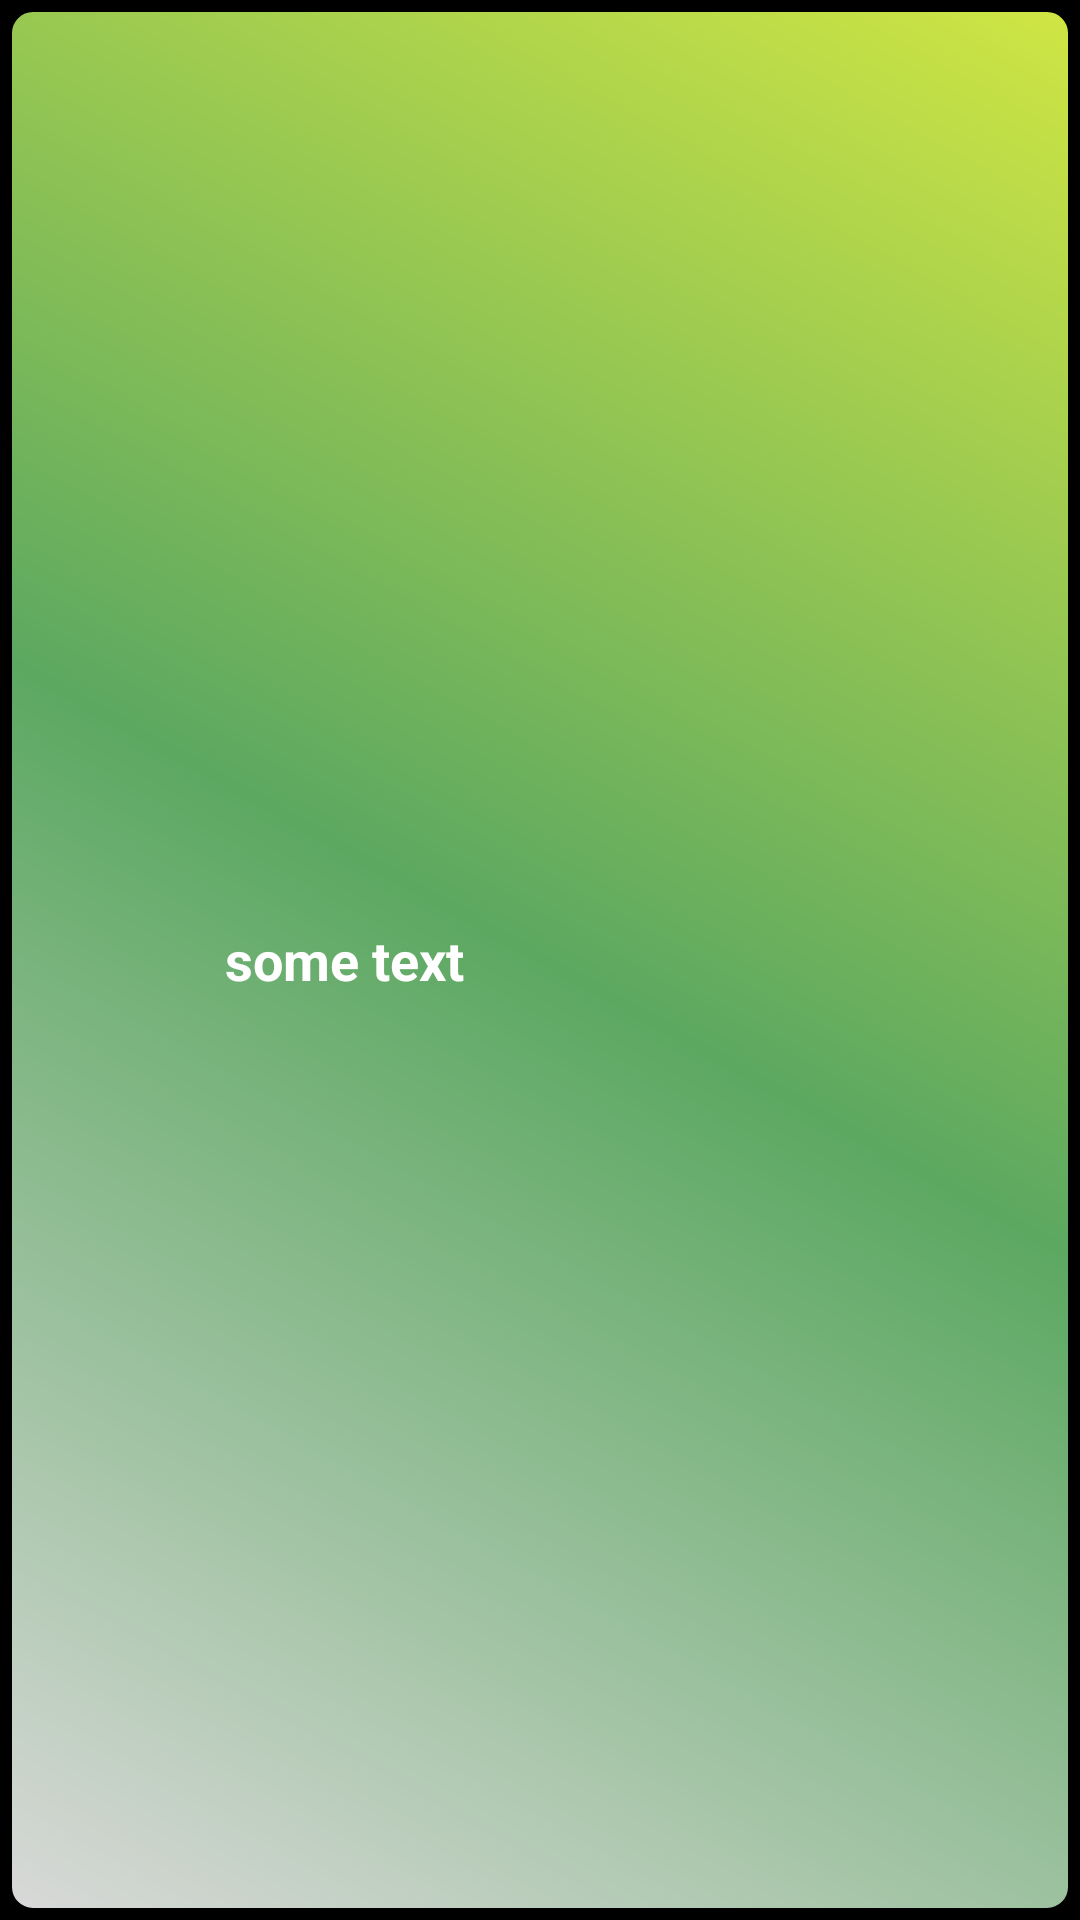

This screen was rendered from an Android layout file. Write that file and the resources it references.
<!-- AndroidManifest.xml: application theme android:Theme.Holo.NoActionBar.Fullscreen -->
<!-- res/layout/one_product_on_plate.xml -->
<?xml version="1.0" encoding="utf-8"?>
<RelativeLayout xmlns:android="http://schemas.android.com/apk/res/android"
    android:id="@+id/rootRelative"
    android:layout_width="match_parent"
    android:layout_height="wrap_content"
    android:layout_margin="3dip"
    android:padding="5dp"
    android:background="@drawable/background_start_buttons" >

    <ImageView
        android:id="@+id/ivProduct"
        android:layout_width="50dip"
        android:layout_height="50dip"
        android:paddingLeft="20dp"
        android:contentDescription="@null"/>

    <TextView
        android:id="@+id/twProductDescription"
        android:layout_width="wrap_content"
        android:layout_height="wrap_content"
        android:layout_centerVertical="true"
        android:layout_toRightOf="@+id/ivProduct"
        android:paddingLeft="20dp"
        android:text="some text"
        android:textAppearance="?android:attr/textAppearanceMedium"
        android:textColor="@android:color/white"
        android:textStyle="bold" />

</RelativeLayout>
<!-- resources referenced by this layout -->
<resources>
  <!-- drawable background_start_buttons (drawable-ldpi) -->
  <?xml version="1.0" encoding="UTF-8"?>
  <shape xmlns:android="http://schemas.android.com/apk/res/android" >
  
      <solid android:color="#ffffffff" />
  
      <stroke
          android:width="4dp"
          android:color="#ff000000" />
  
      <padding
          android:bottom="1dp"
          android:left="1dp"
          android:right="1dp"
          android:top="1dp" />
  
      <corners
          android:bottomLeftRadius="9dp"
          android:bottomRightRadius="9dp"
          android:topLeftRadius="9dp"
          android:topRightRadius="9dp" />
      
      <gradient
          android:startColor="#D9D9D9"
          android:centerColor="#5CA861"
          android:endColor="#D0E643"
          android:angle="45"/>
      
      
  
  </shape>
</resources>
